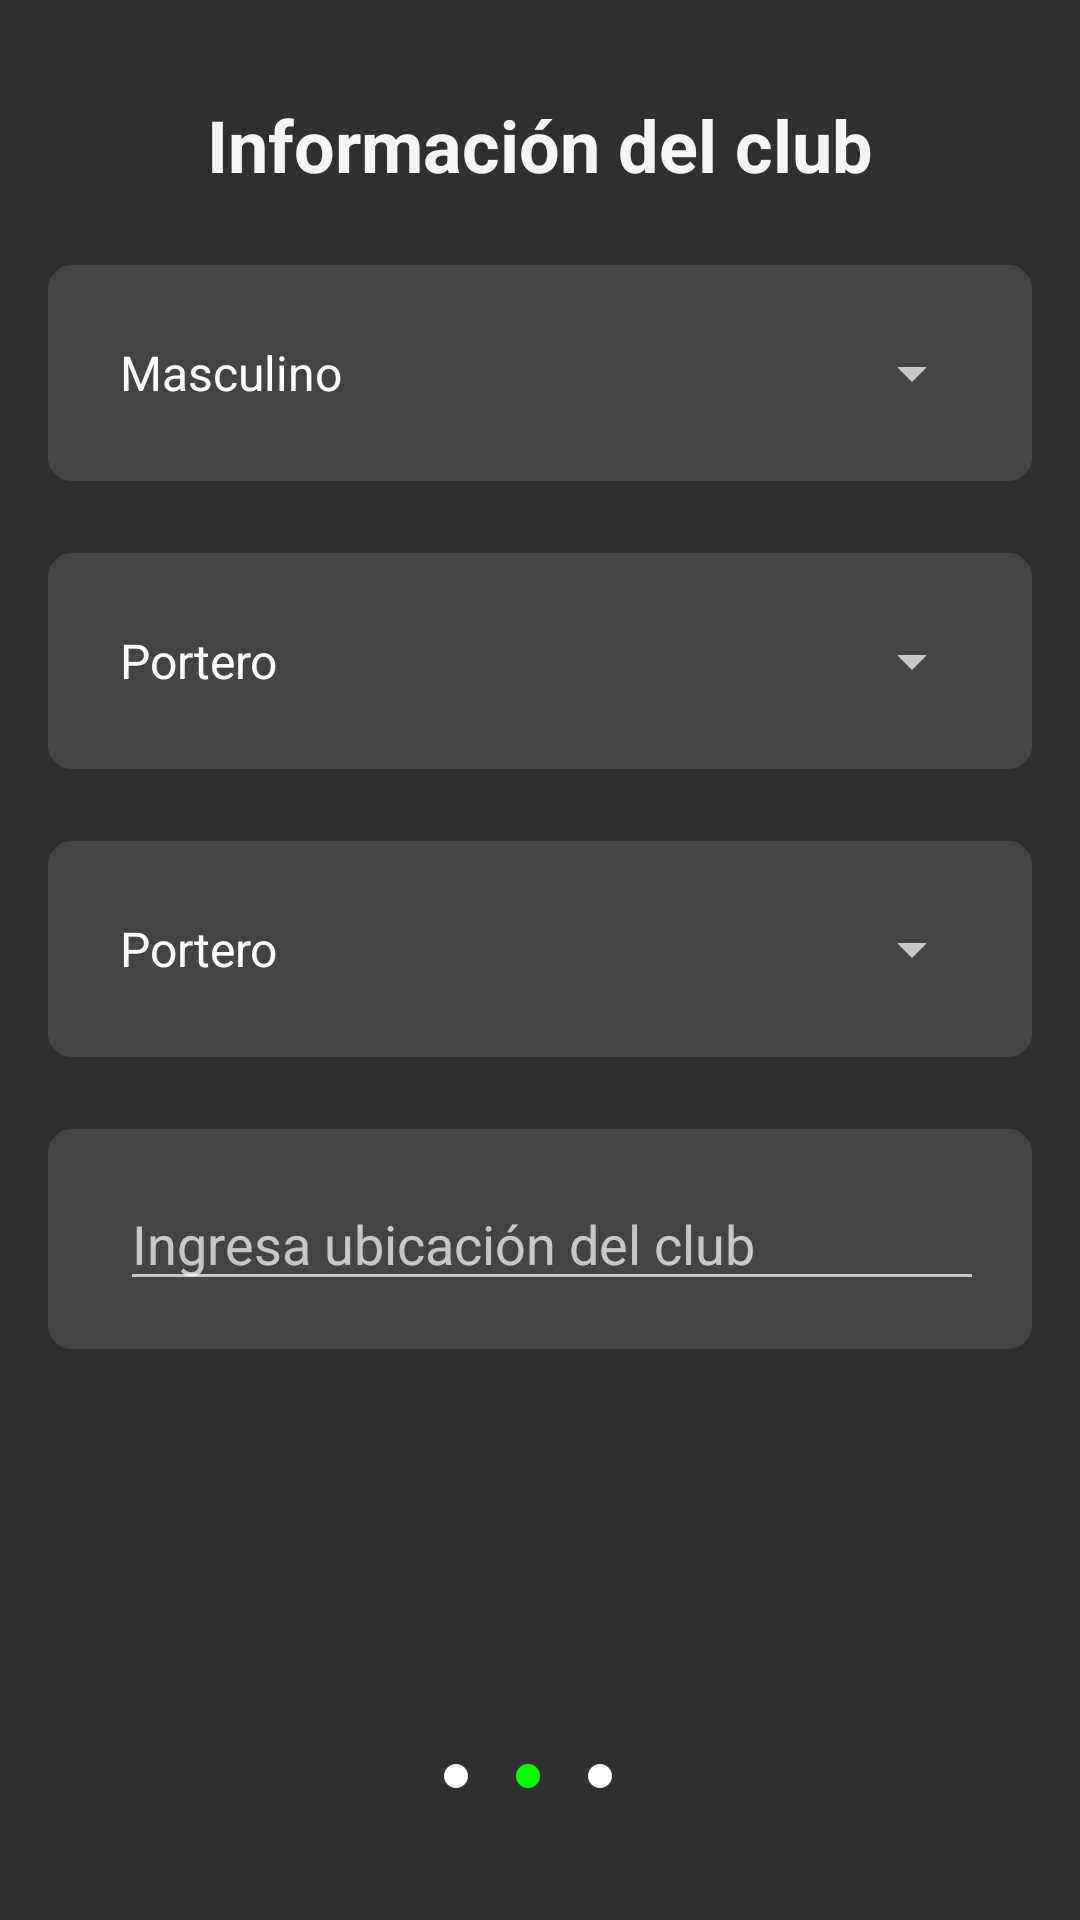

This screen was rendered from an Android layout file. Write that file and the resources it references.
<!-- AndroidManifest.xml: application theme Theme.AppCompat.NoActionBar -->
<!-- res/layout/fragment_scout_second.xml -->
<?xml version="1.0" encoding="utf-8"?>
<RelativeLayout xmlns:android="http://schemas.android.com/apk/res/android"
    xmlns:tools="http://schemas.android.com/tools"
    android:layout_width="match_parent"
    android:layout_height="match_parent"
    android:padding="16dp"
    tools:context=".fragments.register.scout.ScoutSecondFragment">

    <TextView
        android:id="@+id/txtPerInfo"
        android:layout_width="match_parent"
        android:layout_height="wrap_content"
        android:paddingTop="16dp"
        android:text="Información del club"
        android:textSize="24sp"
        android:textColor="#F5F5F5"
        android:textStyle="bold"
        android:layout_alignParentTop="true"
        android:gravity="center"
        android:layout_marginBottom="24dp" />

    <LinearLayout
        android:id="@+id/linF2Section1"
        android:layout_width="match_parent"
        android:layout_height="wrap_content"
        android:layout_below="@id/txtPerInfo"
        android:background="@drawable/rounded_borders_sections"
        android:padding="16dp"
        android:layout_marginBottom="24dp"
        android:orientation="vertical">

        <Spinner
            android:id="@+id/regionSpinner"
            android:layout_width="match_parent"
            android:layout_height="40dp"
            android:entries="@array/gender_options"
            android:dropDownVerticalOffset="10dp"/>
    </LinearLayout>

    <LinearLayout
        android:id="@+id/linF2Section2"
        android:layout_width="match_parent"
        android:layout_height="wrap_content"
        android:layout_below="@id/linF2Section1"
        android:background="@drawable/rounded_borders_sections"
        android:padding="16dp"
        android:layout_marginBottom="24dp"
        android:orientation="vertical">

        <Spinner
            android:id="@+id/citySpinner"
            android:layout_width="match_parent"
            android:layout_height="40dp"
            android:entries="@array/position_options"
            android:dropDownVerticalOffset="10dp"/>
    </LinearLayout>

    <LinearLayout
        android:id="@+id/linF2Section3"
        android:layout_width="match_parent"
        android:layout_height="wrap_content"
        android:layout_below="@id/linF2Section2"
        android:background="@drawable/rounded_borders_sections"
        android:padding="16dp"
        android:layout_marginBottom="24dp"
        android:orientation="vertical">

        <Spinner
            android:id="@+id/teamSpinner"
            android:layout_width="match_parent"
            android:layout_height="40dp"
            android:entries="@array/position_options"
            android:dropDownVerticalOffset="10dp"/>

    </LinearLayout>

    <LinearLayout
        android:id="@+id/linF2Section4"
        android:layout_width="match_parent"
        android:layout_height="wrap_content"
        android:layout_below="@id/linF2Section3"
        android:background="@drawable/rounded_borders_sections"
        android:padding="16dp"
        android:layout_marginBottom="24dp"
        android:gravity="center_vertical"
        android:orientation="horizontal">

        <ImageView
            android:layout_width="wrap_content"
            android:layout_height="wrap_content"
            android:src="@drawable/ic_location"
            android:contentDescription="Icono de ubicación" />

        <EditText
            android:id="@+id/etLocation"
            android:layout_marginLeft="8dp"
            android:layout_width="match_parent"
            android:layout_height="wrap_content"
            android:hint="Ingresa ubicación del club" />
    </LinearLayout>


    <LinearLayout
        android:layout_width="match_parent"
        android:layout_height="64dp"
        android:layout_alignParentBottom="true"
        android:gravity="center"
        android:orientation="horizontal">

        <ImageView
            android:id="@+id/whitePoint1"
            android:layout_width="8dp"
            android:layout_height="8dp"
            android:layout_marginEnd="8dp"
            android:background="@drawable/dot_inactive" />

        <ImageView
            android:id="@+id/greenPoint"
            android:layout_width="8dp"
            android:layout_height="8dp"
            android:layout_marginHorizontal="8dp"
            android:background="@drawable/dot_active" />

        <ImageView
            android:id="@+id/whitePoint2"
            android:layout_width="8dp"
            android:layout_height="8dp"
            android:layout_marginHorizontal="8dp"
            android:background="@drawable/dot_inactive" />
    </LinearLayout>
</RelativeLayout>
<!-- resources referenced by this layout -->
<resources>
  <string-array name="gender_options">
          <item>Masculino</item>
          <item>Femenino</item>
      </string-array>
  <string-array name="position_options">
          <item>Portero</item>
          <item>Defensa central</item>
          <item>Lateral izquierdo</item>
          <item>Lateral derecho</item>
          <item>Centrocampista defensivo</item>
          <item>Centrocampista central</item>
          <item>Centrocampista ofensivo</item>
          <item>Extremo izquierdo</item>
          <item>Extremo derecho</item>
          <item>Delantero centro</item>
      </string-array>
  <!-- drawable dot_active (drawable) -->
  <shape xmlns:android="http://schemas.android.com/apk/res/android">
      <solid android:color="#00FF00" /> 
      <corners android:radius="50dp" /> 
      <size android:width="20dp" android:height="20dp" /> 
      <padding android:left="2dp" android:top="2dp" android:right="2dp" android:bottom="2dp" /> 
  </shape>
  <!-- drawable dot_inactive (drawable) -->
  <shape xmlns:android="http://schemas.android.com/apk/res/android">
      <solid android:color="#FFFFFF" /> 
      <corners android:radius="50dp" /> 
      <size android:width="20dp" android:height="20dp" /> 
  </shape>
  <!-- drawable rounded_borders_sections (drawable) -->
  <shape xmlns:android="http://schemas.android.com/apk/res/android">
      
      <solid android:color="#444444" />
      <corners android:radius="8dp" />
  </shape>
</resources>
